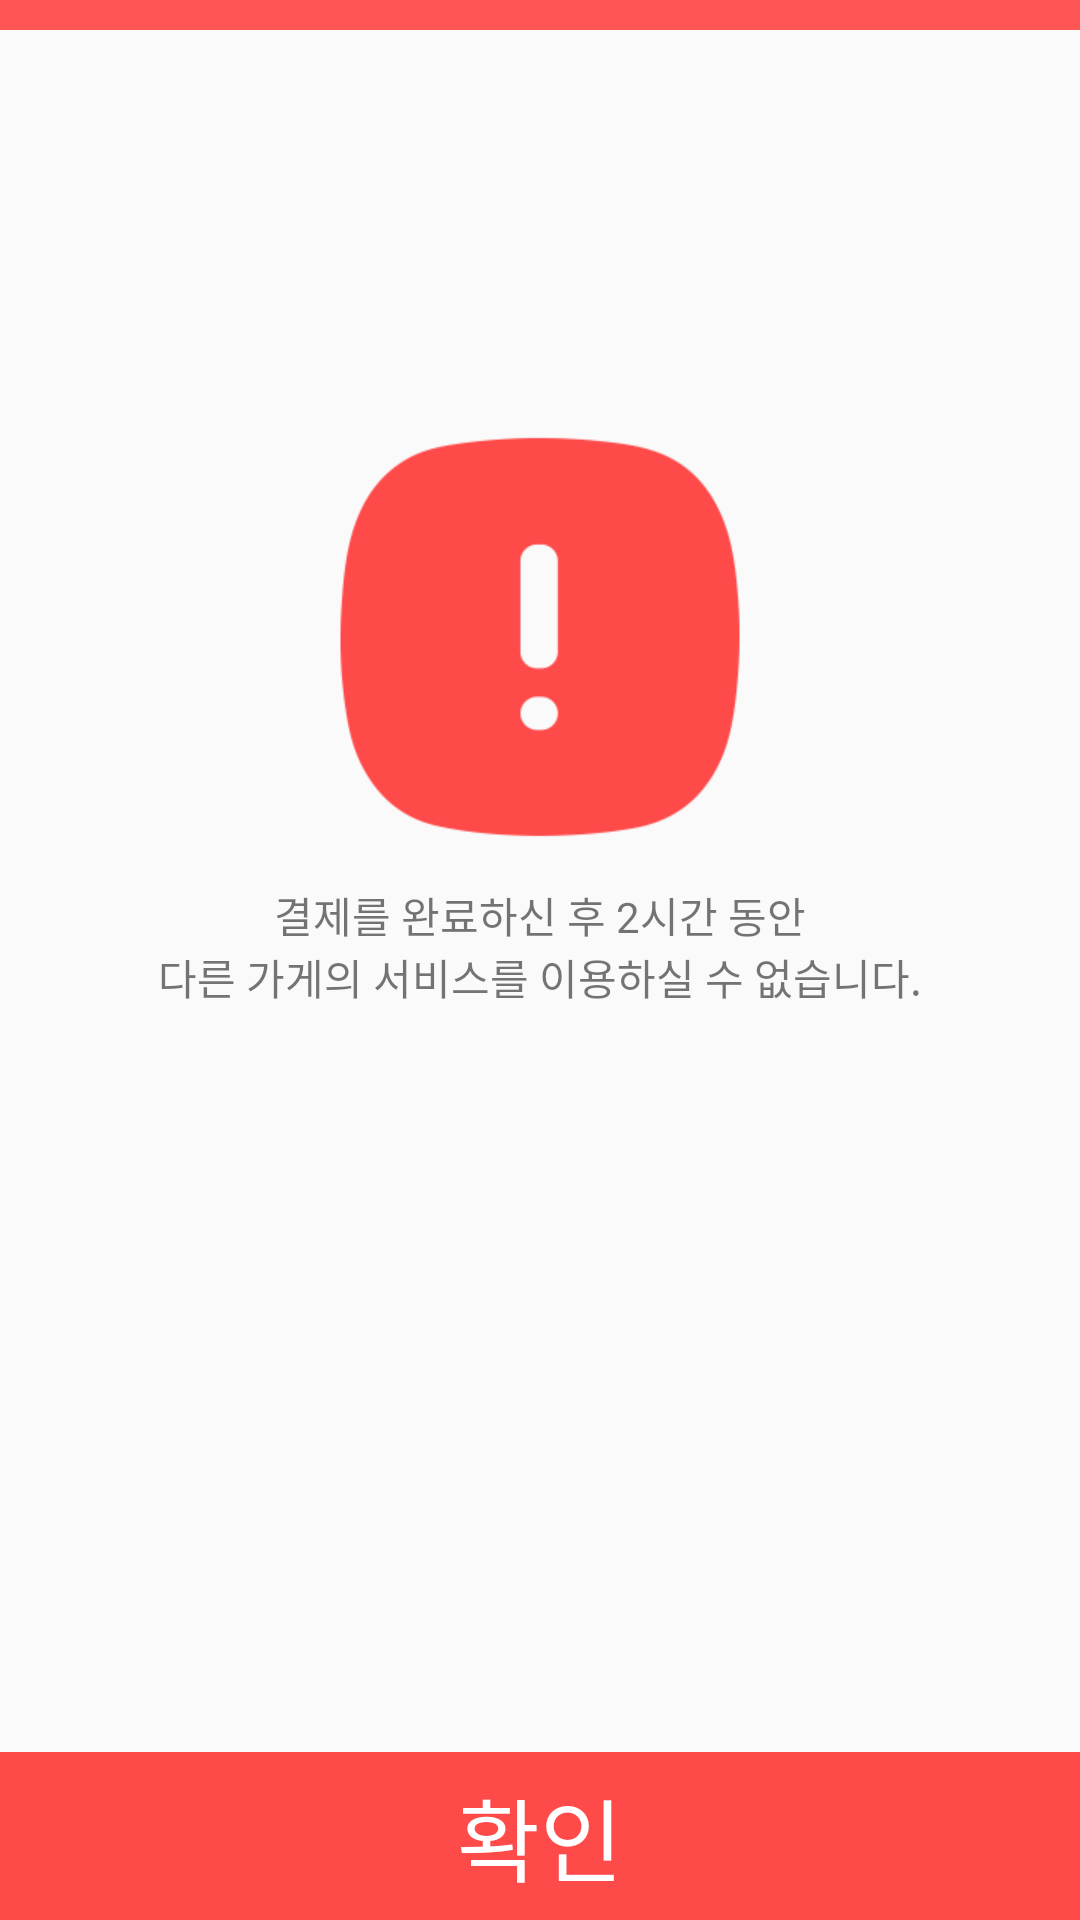

This screen was rendered from an Android layout file. Write that file and the resources it references.
<!-- AndroidManifest.xml: application theme AppTheme -->
<!-- res/layout/dialog_warning_reservation.xml -->
<?xml version="1.0" encoding="utf-8"?>
<LinearLayout xmlns:android="http://schemas.android.com/apk/res/android"
    android:orientation="vertical" android:layout_width="match_parent"
    android:layout_height="match_parent">
    <View
        android:layout_width="match_parent"
        android:layout_height="10dp"
        android:background="#FF5555"/>

    <ImageView
        android:layout_marginTop="120dp"
        android:layout_width="wrap_content"
        android:layout_height="wrap_content"
        android:background="@drawable/warning"
        android:layout_gravity="center"
        android:id="@+id/imageView" />

    <TextView
        android:layout_width="wrap_content"
        android:layout_height="wrap_content"
        android:layout_gravity="center"
        android:text="결제를 완료하신 후 2시간 동안"/>
    <TextView
        android:layout_width="wrap_content"
        android:layout_height="wrap_content"
        android:layout_gravity="center"
        android:layout_marginBottom="90dp"
        android:text="다른 가게의 서비스를 이용하실 수 없습니다."
        />
    <LinearLayout
        android:layout_width="match_parent"
        android:layout_height="match_parent">

        <TextView
            android:id="@+id/btn_confirm"
            android:layout_gravity="bottom"
            android:layout_height="wrap_content"
            android:layout_width="wrap_content"
            android:textColor="#FFFFFF"
            android:background="@drawable/reservation_botton"
            android:text="확인"
            android:gravity="center"
            android:textSize="30sp"
            android:clickable="true"/>

    </LinearLayout>
</LinearLayout>
<!-- resources referenced by this layout -->
<resources>
  <!-- drawable reservation_botton: png bitmap (drawable-xhdpi, 16102 bytes) -->
  <!-- drawable warning: png bitmap (drawable-xhdpi, 23162 bytes) -->
  <style name="AppTheme" parent="Theme.AppCompat.Light.NoActionBar">
  		
  		<item name="colorPrimary">@color/colorPrimary</item>
  		<item name="colorPrimaryDark">@color/colorPrimaryDark</item>
  		<item name="colorAccent">@color/colorAccent</item>
  	</style>
  <color name="colorPrimary">#ff6666</color>
  <color name="colorPrimaryDark">#FFFD4A4A</color>
  <color name="colorAccent">#ff000d</color>
</resources>
